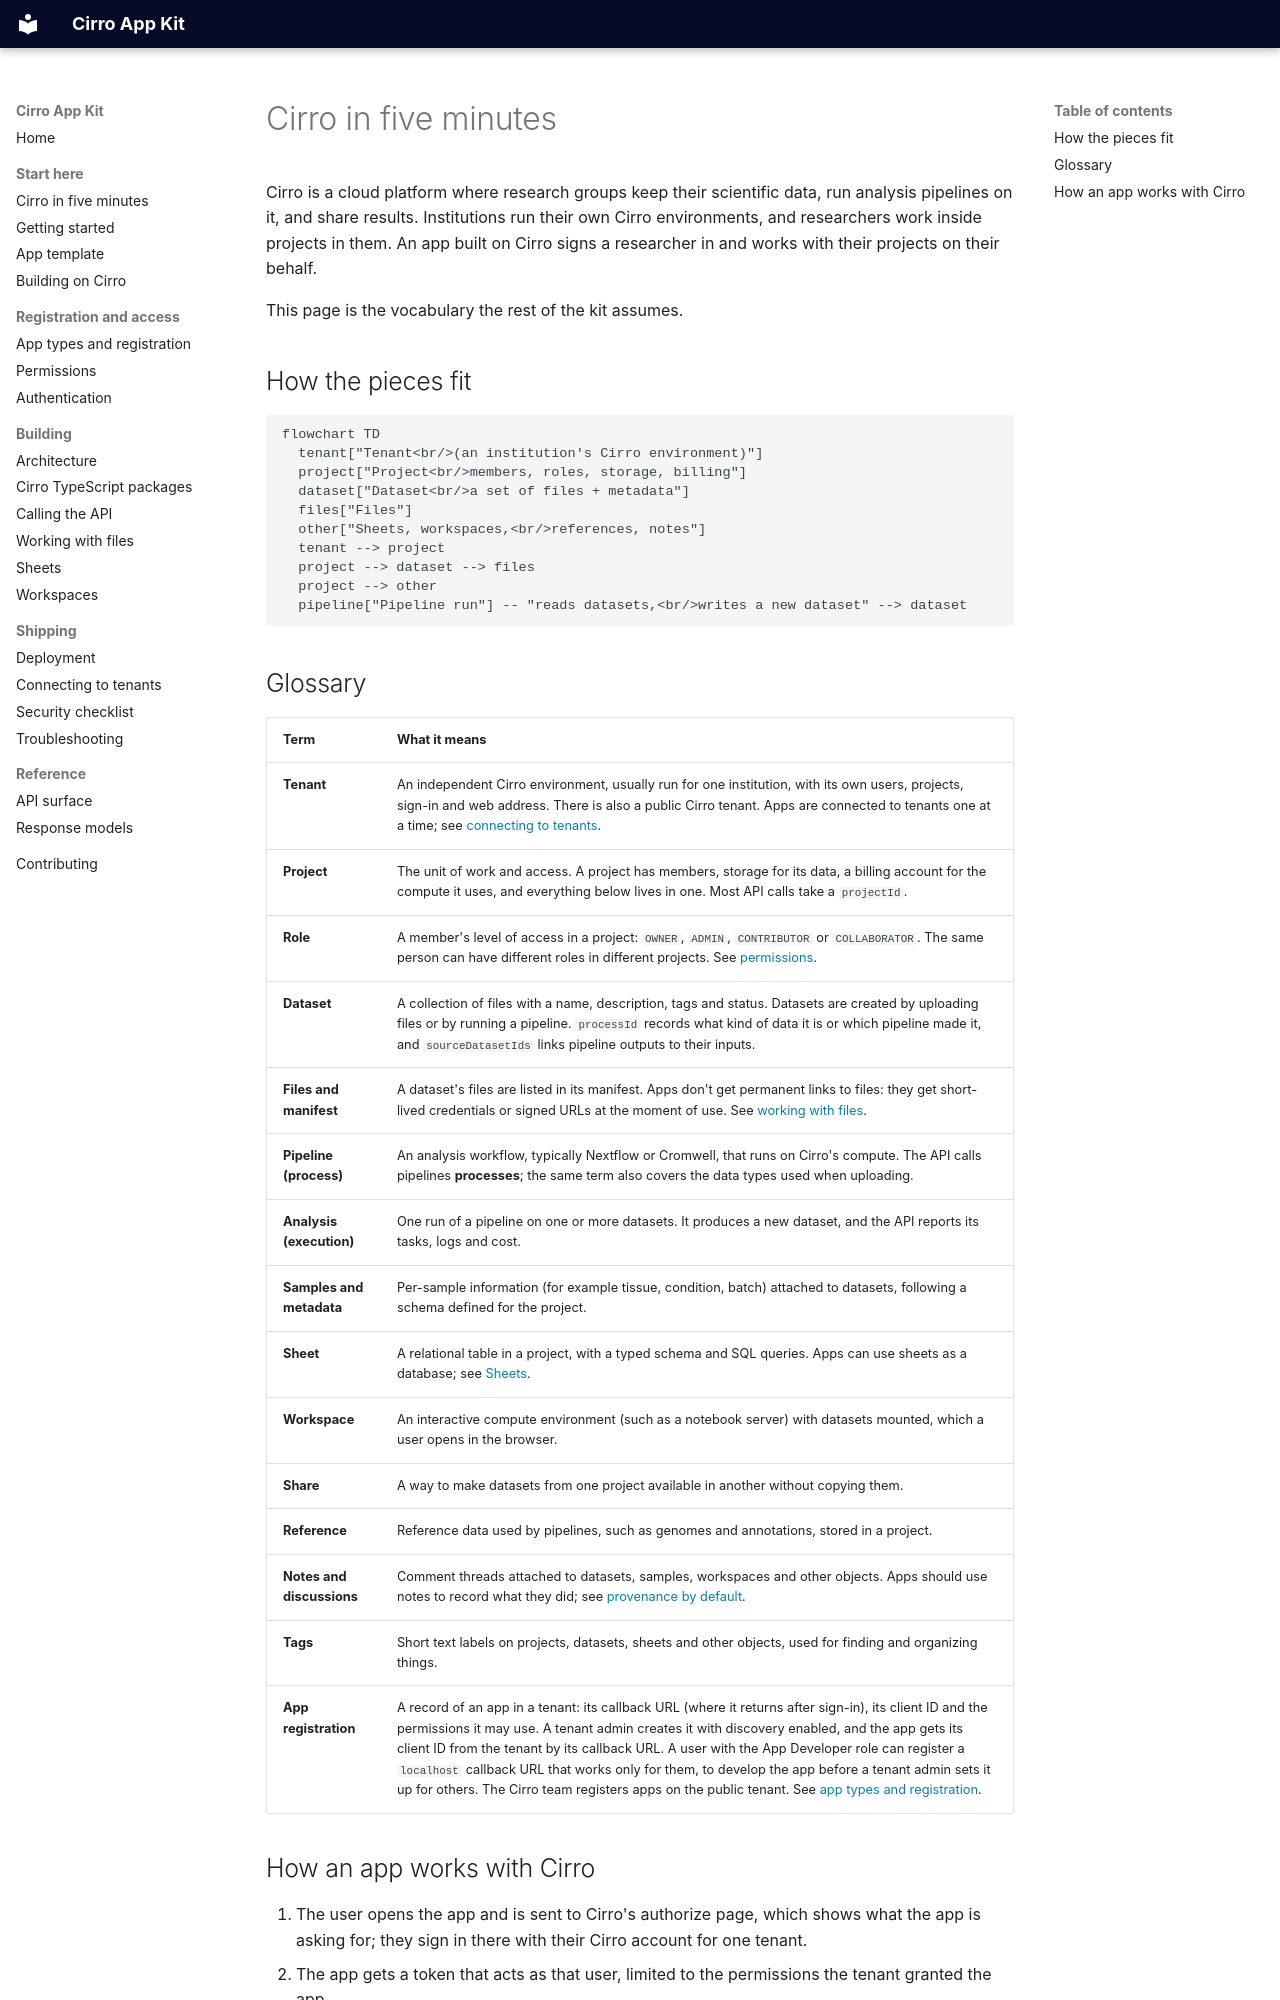

repository: CirroBio/Cirro-app-kit · page: concepts/index.html · generator: mkdocs

# Cirro in five minutes

Cirro is a cloud platform where research groups keep their scientific data, run analysis pipelines on it, and share results. Institutions run their own Cirro environments, and researchers work inside projects in them. An app built on Cirro signs a researcher in and works with their projects on their behalf.

This page is the vocabulary the rest of the kit assumes.

## How the pieces fit

```mermaid
flowchart TD
  tenant["Tenant<br/>(an institution's Cirro environment)"]
  project["Project<br/>members, roles, storage, billing"]
  dataset["Dataset<br/>a set of files + metadata"]
  files["Files"]
  other["Sheets, workspaces,<br/>references, notes"]
  tenant --> project
  project --> dataset --> files
  project --> other
  pipeline["Pipeline run"] -- "reads datasets,<br/>writes a new dataset" --> dataset
```

## Glossary

| Term | What it means |
| --- | --- |
| **Tenant** | An independent Cirro environment, usually run for one institution, with its own users, projects, sign-in and web address. There is also a public Cirro tenant. Apps are connected to tenants one at a time; see [connecting to tenants](connecting-to-tenants.md). |
| **Project** | The unit of work and access. A project has members, storage for its data, a billing account for the compute it uses, and everything below lives in one. Most API calls take a `projectId`. |
| **Role** | A member's level of access in a project: `OWNER`, `ADMIN`, `CONTRIBUTOR` or `COLLABORATOR`. The same person can have different roles in different projects. See [permissions](permissions.md). |
| **Dataset** | A collection of files with a name, description, tags and status. Datasets are created by uploading files or by running a pipeline. `processId` records what kind of data it is or which pipeline made it, and `sourceDatasetIds` links pipeline outputs to their inputs. |
| **Files and manifest** | A dataset's files are listed in its manifest. Apps don't get permanent links to files: they get short-lived credentials or signed URLs at the moment of use. See [working with files](files.md). |
| **Pipeline (process)** | An analysis workflow, typically Nextflow or Cromwell, that runs on Cirro's compute. The API calls pipelines **processes**; the same term also covers the data types used when uploading. |
| **Analysis (execution)** | One run of a pipeline on one or more datasets. It produces a new dataset, and the API reports its tasks, logs and cost. |
| **Samples and metadata** | Per-sample information (for example tissue, condition, batch) attached to datasets, following a schema defined for the project. |
| **Sheet** | A relational table in a project, with a typed schema and SQL queries. Apps can use sheets as a database; see [Sheets](sheets.md). |
| **Workspace** | An interactive compute environment (such as a notebook server) with datasets mounted, which a user opens in the browser. |
| **Share** | A way to make datasets from one project available in another without copying them. |
| **Reference** | Reference data used by pipelines, such as genomes and annotations, stored in a project. |
| **Notes and discussions** | Comment threads attached to datasets, samples, workspaces and other objects. Apps should use notes to record what they did; see [provenance by default](building-on-cirro.md#provenance-by-default-notes-on-everything-the-app-creates). |
| **Tags** | Short text labels on projects, datasets, sheets and other objects, used for finding and organizing things. |
| **App registration** | A record of an app in a tenant: its callback URL (where it returns after sign-in), its client ID and the permissions it may use. A tenant admin creates it with discovery enabled, and the app gets its client ID from the tenant by its callback URL. A user with the App Developer role can register a `localhost` callback URL that works only for them, to develop the app before a tenant admin sets it up for others. The Cirro team registers apps on the public tenant. See [app types and registration](app-types-and-registration.md). |
